4-way image classification set "Dataset" from GitHub (arsalannkhann/Brain-Tumor-Detection); label vocabulary: glioma, meningioma, no tumor, pituitary tumor.

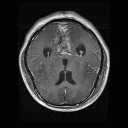
Label: glioma

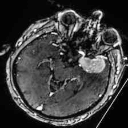
Label: meningioma

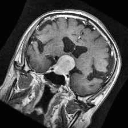
Label: pituitary tumor

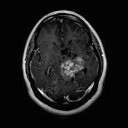
Label: glioma

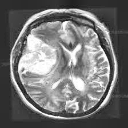
Label: meningioma

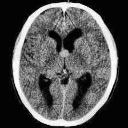
Label: no tumor
